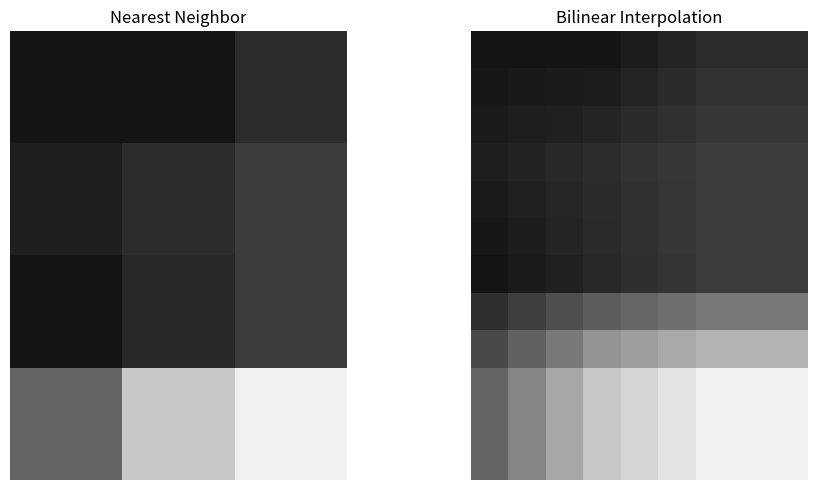

This figure's Python source:
import numpy as np
import matplotlib.pyplot as plt


pixel_type = np.uint8
image = np.array([
    [20,20,45],
    [30,45,60],
    [20,40,60],
    [100,200,240]
], dtype=pixel_type)

print("Image shape:", image.shape)
print("Image height:", image.shape[0])
print("Image width:", image.shape[1])
print("First pixel:", image[0,0])
print("Value at row 2, column 3:", image[1,2])
print("Last Pixel:", image[-1,-1])
print("Total pixels:", image.size)

def image_resizing_nearest_neighbor_interpolation(image,height,width):
    original_height, original_width = image.shape
    height_ratio = original_height / height
    width_ratio = original_width / width
    resized = np.zeros((height,width), dtype=pixel_type)
    
    for i in range(height):
        for j in range(width):
            original_row = int(i*height_ratio)
            original_column = int(j*width_ratio)
            resized[i,j] = image[original_row,original_column]
    return resized

def linear_interpolation(a, b, weight):
    if not 0 <= weight <= 1:
        raise ValueError("Weight must be between 0 and 1")
    return (1 - weight) * a + weight * b


def resize_bilinear(image,new_height,new_width):
    original_height,original_width = image.shape
    h_ratio = original_height / new_height
    w_ratio = original_width / new_width
    resized = np.zeros((new_height,new_width),dtype=pixel_type) 
    for i in range(new_height):
        for j in range(new_width):
            y = i*h_ratio
            x = j*w_ratio
            top_row= int(y)
            bottom_row= min(int(y) + 1, image.shape[0] - 1)
            left_col = int(x)
            right_col = min(int(x) + 1, image.shape[1] - 1)
            top_left = image[top_row, left_col]
            top_right = image[top_row, right_col]
            bottom_left = image[bottom_row, left_col]
            bottom_right = image[bottom_row, right_col]
            dx = x - left_col
            dy = y - top_row
            pixel_value = bilinear_interpolation(top_left,top_right,bottom_left,bottom_right,dx,dy)
            resized[i,j] = np.uint8(np.clip(np.round(pixel_value),0,255))
    return resized

def bilinear_interpolation(top_left,top_right,bottom_left,bottom_right,hor_weight,ver_weight):
    
    top_inter = linear_interpolation(top_left,top_right,hor_weight)
    bot_inter = linear_interpolation(bottom_left,bottom_right, hor_weight)
    return linear_interpolation(top_inter,bot_inter,ver_weight)


nearest_image = image_resizing_nearest_neighbor_interpolation(image, 12, 9)
bilinear_image = resize_bilinear(image, 12, 9)

fig, axes = plt.subplots(1, 2, figsize=(10, 5))

axes[0].imshow(nearest_image, cmap="gray", vmin=0, vmax=255)
axes[0].set_title("Nearest Neighbor")
axes[0].axis("off")

axes[1].imshow(bilinear_image, cmap="gray", vmin=0, vmax=255)
axes[1].set_title("Bilinear Interpolation")
axes[1].axis("off")

plt.tight_layout()
plt.show()
print("Original image:")
print(image)

print("Bilinear resized image:")
print(bilinear_image)
